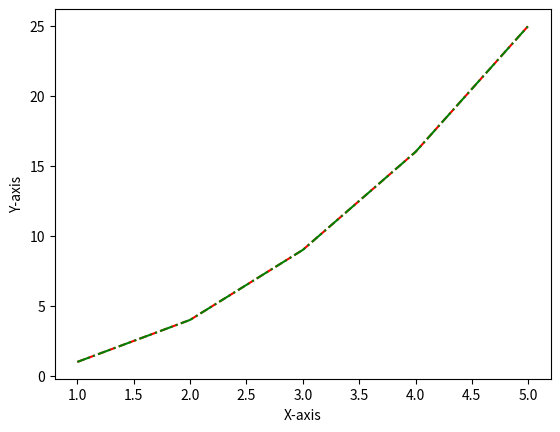

The script that saved this image:
#!/usr/bin/env python
# coding: utf-8

# ### Importing Modules (Library)

# In[2]:


import matplotlib.pyplot as plt


# ### Line formatting example [line][color] - Part 1

# In[3]:


x_data = [1,2,3,4,5]
y_data = [1, 4, 9, 16, 25]
plt.plot(x_data, y_data, '--r') # Line formatting
plt.xlabel("X-axis")
plt.ylabel("Y-axis")
plt.show()


# ### Line formatting example [line][color] - Part 2

# In[4]:


x_data = [1,2,3,4,5]
y_data = [1, 4, 9, 16, 25]
plt.plot(x_data, y_data, '-.g') # Line formatting
plt.xlabel("X-axis")
plt.ylabel("Y-axis")
plt.show()


# In[ ]:




